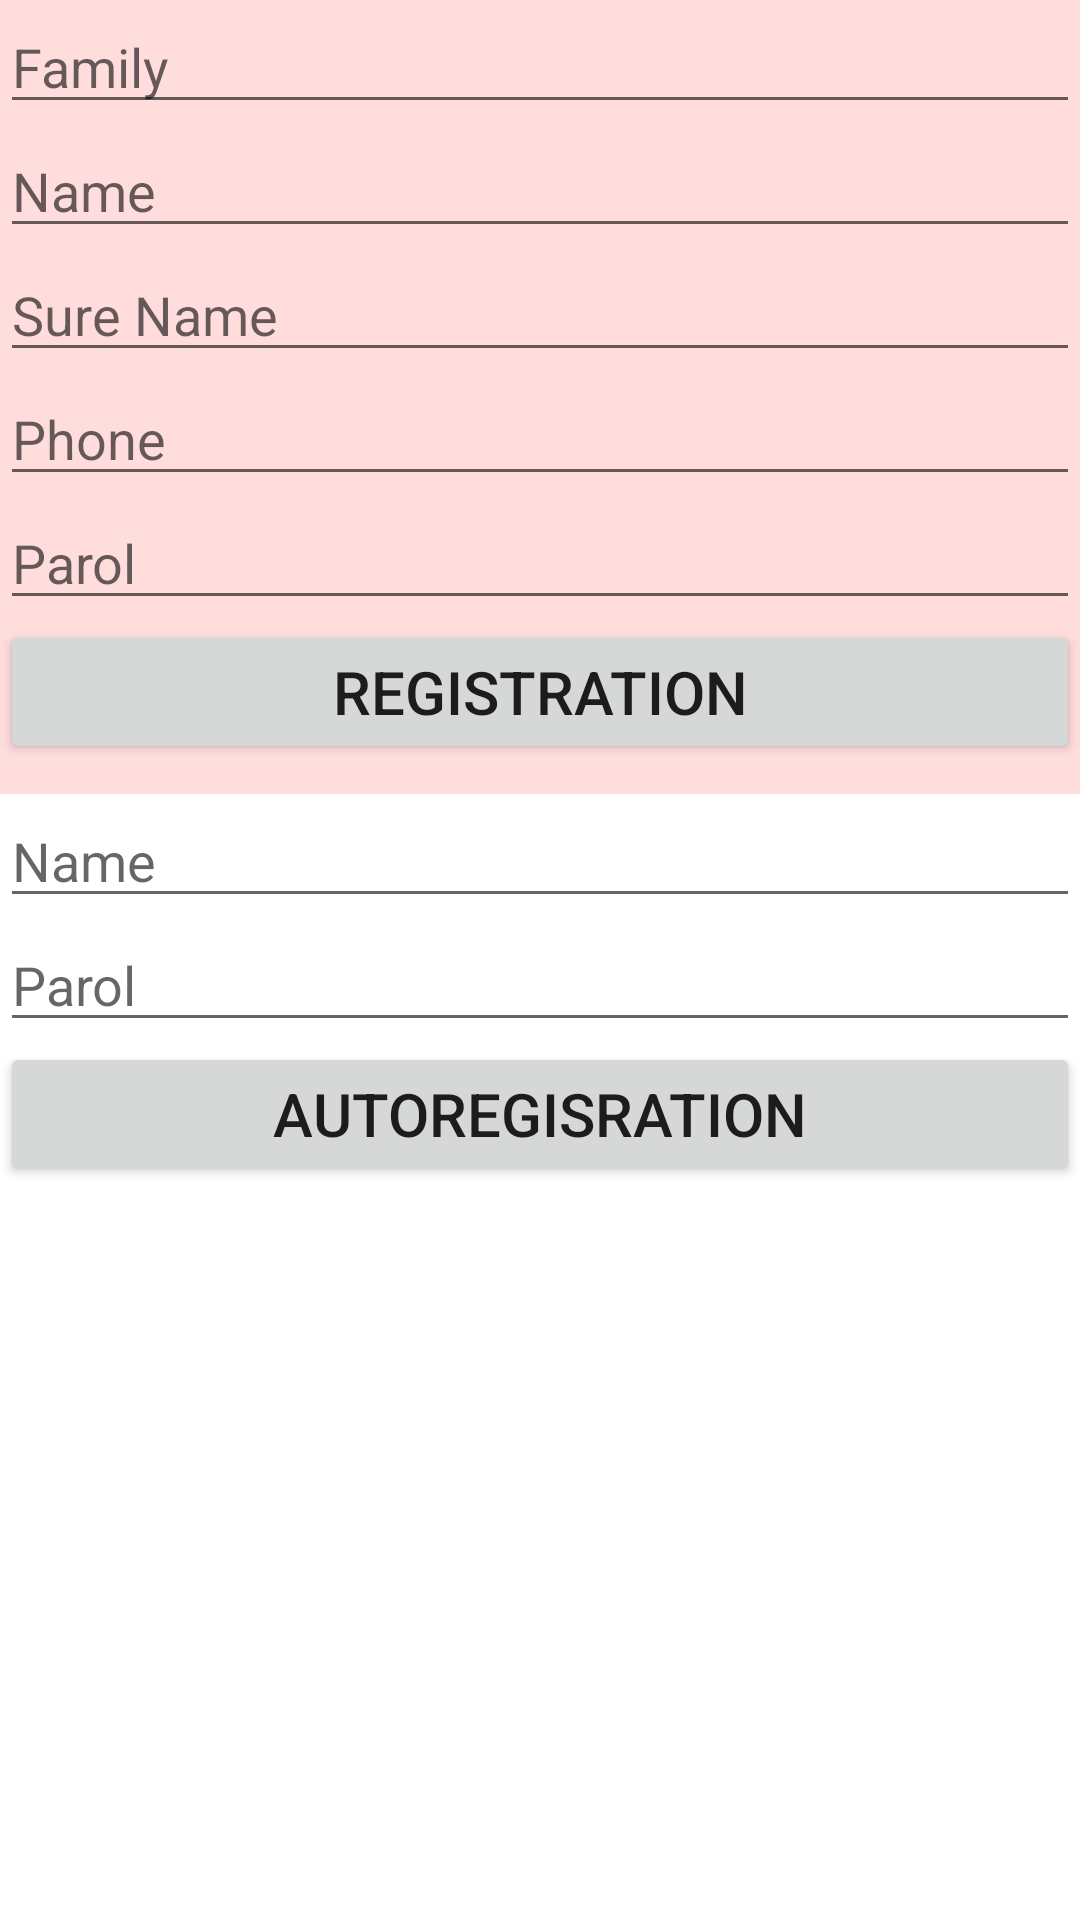

Reconstruct the res/layout file that produces this screen, plus the resources it refers to.
<!-- AndroidManifest.xml: application theme Theme.News_Agregated -->
<!-- res/layout/fragment_profile2.xml -->
<?xml version="1.0" encoding="utf-8"?>
<RelativeLayout xmlns:android="http://schemas.android.com/apk/res/android"
    xmlns:tools="http://schemas.android.com/tools"
    android:layout_width="match_parent"
    android:layout_height="match_parent"
    android:background="#ffdd"
    tools:context=".Fragment_favorit">
    <EditText
        android:id="@+id/famaly"
        android:layout_width="match_parent"
        android:layout_height="wrap_content"
        android:hint="Family"
        android:inputType="textPersonName"/>

    <EditText
        android:id="@+id/name"
        android:layout_below="@id/famaly"
        android:layout_width="match_parent"
        android:layout_height="wrap_content"
        android:hint="Name"
        android:inputType="textPersonName"/>
    <EditText
        android:id="@+id/sur_name"
        android:layout_below="@id/name"
        android:layout_width="match_parent"
        android:layout_height="wrap_content"
        android:inputType="textPersonName"
        android:hint="Sure Name"/>
    <EditText
        android:id="@+id/phone"
        android:layout_below="@id/sur_name"
        android:layout_width="match_parent"
        android:layout_height="wrap_content"
        android:inputType="phone"
        android:hint="Phone"/>
    <EditText
        android:id="@+id/parol"
        android:layout_below="@id/phone"
        android:layout_width="match_parent"
        android:layout_height="wrap_content"
        android:inputType="numberPassword"
        android:hint="Parol"/>
    <Button
        android:id="@+id/bt_reg"
        android:layout_below="@id/parol"
        android:layout_width="match_parent"
        android:layout_height="wrap_content"
        android:text="Registration"
        android:textSize="20sp"
        />
    <LinearLayout
        android:layout_marginTop="10dp"
        android:id="@+id/lav1"
        android:background="#fff"
        android:layout_below="@id/bt_reg"
        android:layout_width="match_parent"
        android:orientation="vertical"
        android:layout_height="match_parent">
        <EditText
            android:layout_width="match_parent"
            android:layout_height="wrap_content"
            android:hint="Name"
            android:inputType="textPersonName"/>
        <EditText
            android:layout_width="match_parent"
            android:layout_height="wrap_content"
            android:hint="Parol"
            android:inputType="numberPassword"/>
        <Button
            android:id="@+id/bt_auto"
            android:layout_width="match_parent"
            android:layout_height="wrap_content"
            android:text="Autoregisration"
            android:textSize="20sp"
            />
    </LinearLayout>
</RelativeLayout>
<!-- resources referenced by this layout -->
<resources>
  <style name="Theme.News_Agregated" parent="Theme.MaterialComponents.DayNight.DarkActionBar">
          
          <item name="colorPrimary">@color/purple_500</item>
          <item name="colorPrimaryVariant">@color/purple_700</item>
          <item name="colorOnPrimary">@color/white</item>
          
          <item name="colorSecondary">@color/teal_200</item>
          <item name="colorSecondaryVariant">@color/teal_700</item>
          <item name="colorOnSecondary">@color/black</item>
          
          <item name="android:statusBarColor" tools:targetApi="l">?attr/colorPrimaryVariant</item>
          
      </style>
  <color name="purple_500">#FF6200EE</color>
  <color name="purple_700">#FF3700B3</color>
  <color name="white">#FFFFFFFF</color>
  <color name="teal_200">#FF03DAC5</color>
  <color name="teal_700">#00C853</color>
  <color name="black">#FF000000</color>
</resources>
